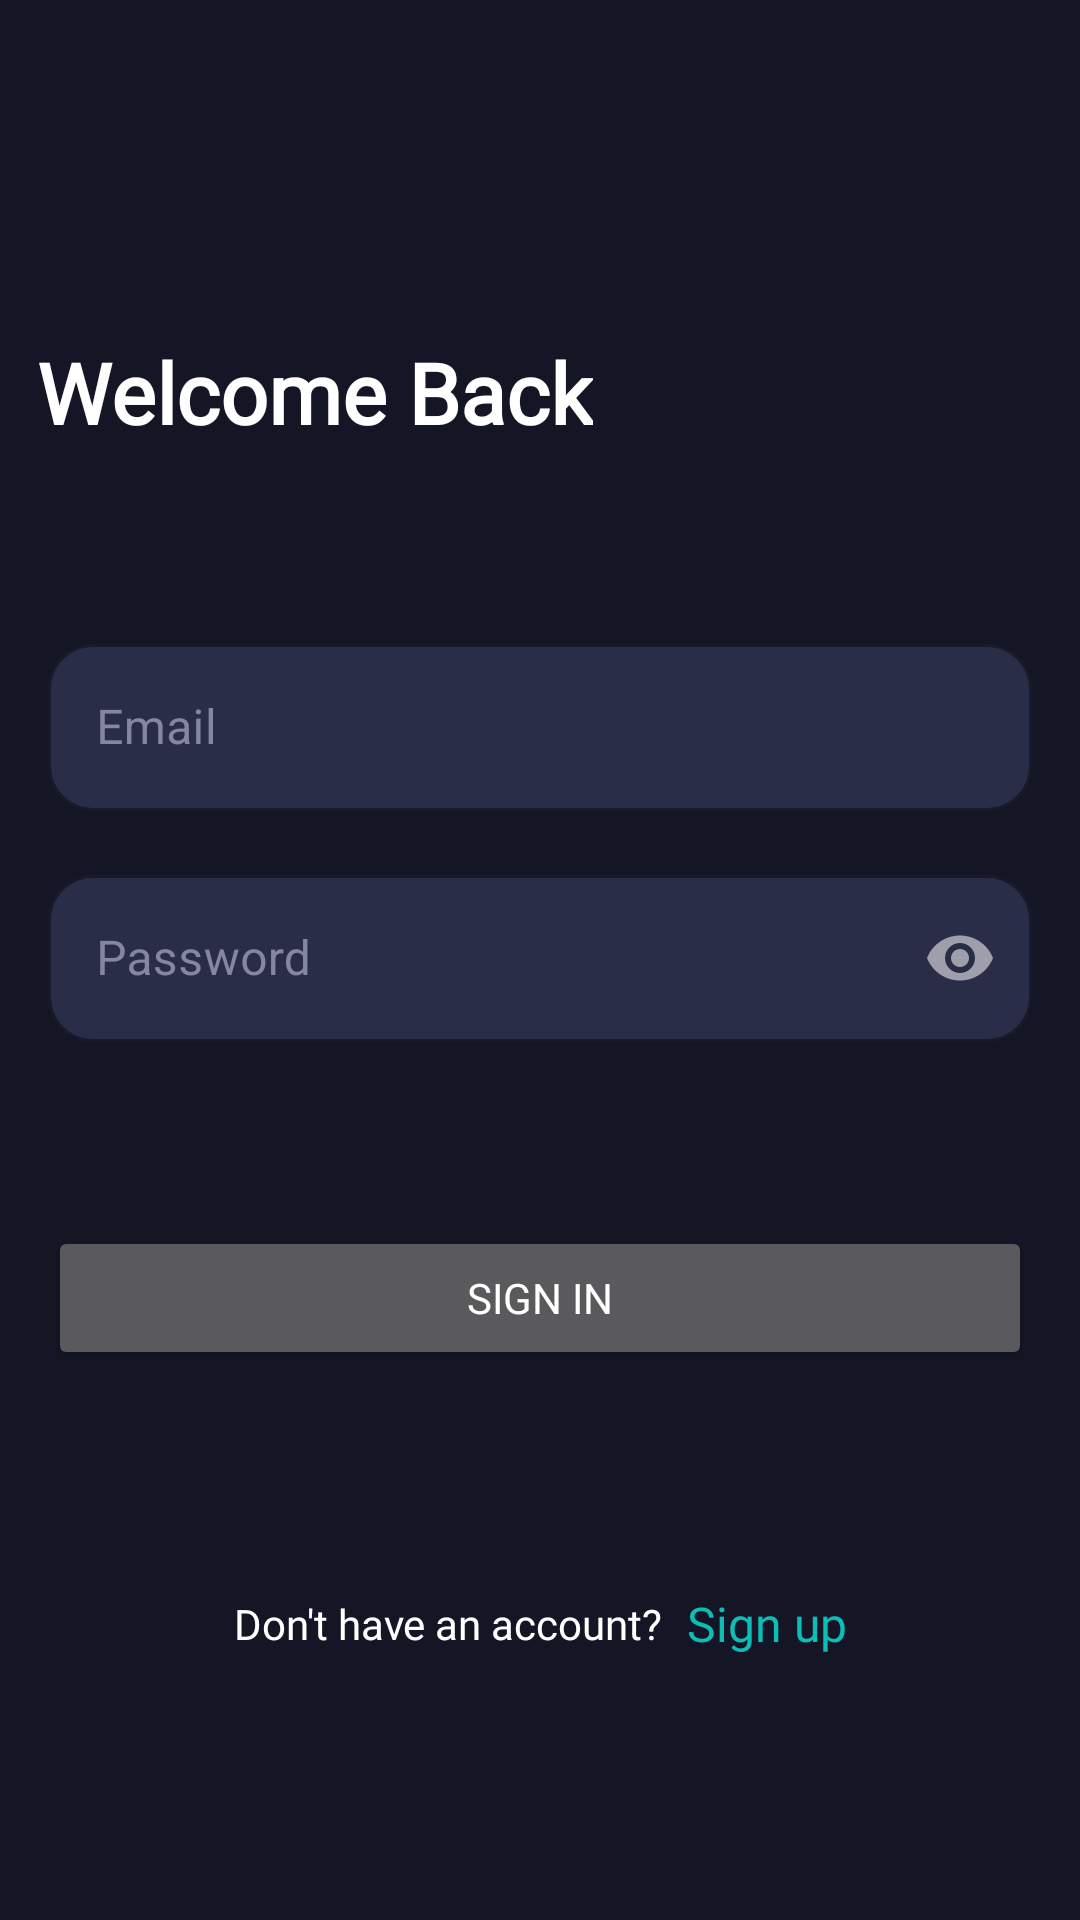

This screen was rendered from an Android layout file. Write that file and the resources it references.
<!-- AndroidManifest.xml: application theme Theme.AngimeHubNative -->
<!-- res/layout/fragment_login.xml -->
<?xml version="1.0" encoding="utf-8"?>
<androidx.constraintlayout.widget.ConstraintLayout xmlns:android="http://schemas.android.com/apk/res/android"
    xmlns:app="http://schemas.android.com/apk/res-auto"
    xmlns:tools="http://schemas.android.com/tools"
    android:id="@+id/loginFragment"
    android:layout_width="match_parent"
    android:layout_height="match_parent"
    android:background="@color/dark_blue"
    tools:context=".presentation.auth.login.LoginFragment">

    <LinearLayout
        android:id="@+id/linearLayout"
        android:layout_width="match_parent"
        android:layout_height="wrap_content"
        android:layout_marginStart="16dp"
        android:layout_marginTop="52dp"
        android:layout_marginEnd="16dp"
        android:orientation="vertical"
        app:layout_constraintEnd_toEndOf="parent"
        app:layout_constraintHorizontal_bias="0.0"
        app:layout_constraintStart_toStartOf="parent"
        app:layout_constraintTop_toBottomOf="@+id/textView">

        <com.google.android.material.textfield.TextInputLayout
            android:id="@+id/login_email_layout"
            style="@style/TextInput"
            android:layout_width="match_parent"
            android:layout_height="wrap_content">

            <com.google.android.material.textfield.TextInputEditText
                android:id="@+id/login_email_et"
                android:layout_width="match_parent"
                android:layout_height="match_parent"
                android:hint="@string/email"
                android:inputType="textEmailAddress" />

        </com.google.android.material.textfield.TextInputLayout>

        <com.google.android.material.textfield.TextInputLayout
            android:id="@+id/login_password_layout"
            style="@style/TextInput"
            android:layout_width="match_parent"
            android:layout_height="wrap_content"
            app:passwordToggleEnabled="true">

            <com.google.android.material.textfield.TextInputEditText
                android:id="@+id/login_password_et"
                android:layout_width="match_parent"
                android:layout_height="match_parent"
                android:hint="@string/password"
                android:inputType="textPassword" />

        </com.google.android.material.textfield.TextInputLayout>

    </LinearLayout>

    <TextView
        style="@style/HeaderText"
        android:id="@+id/textView"
        android:layout_width="wrap_content"
        android:layout_height="wrap_content"
        android:layout_marginTop="112dp"
        android:text="@string/welcome_back"

        app:layout_constraintEnd_toEndOf="parent"
        app:layout_constraintHorizontal_bias="0.071"
        app:layout_constraintStart_toStartOf="parent"
        app:layout_constraintTop_toTopOf="parent" />

    <Button
        android:id="@+id/login_sign_in_btn"
        style="@style/RectangleButton"
        android:layout_width="match_parent"
        android:layout_height="wrap_content"
        android:layout_marginTop="80dp"
        android:text="@string/sign_in"
        app:layout_constraintBottom_toBottomOf="parent"
        app:layout_constraintEnd_toEndOf="parent"
        app:layout_constraintStart_toStartOf="parent"
        app:layout_constraintTop_toBottomOf="@+id/linearLayout"
        app:layout_constraintVertical_bias="0.183" />

    <LinearLayout
        android:layout_width="wrap_content"
        android:layout_height="wrap_content"
        android:layout_marginStart="8dp"
        android:layout_marginTop="2dp"
        android:layout_marginEnd="8dp"
        android:layout_marginBottom="16dp"
        android:orientation="horizontal"
        android:gravity="center"
        app:layout_constraintBottom_toBottomOf="parent"
        app:layout_constraintEnd_toEndOf="parent"
        app:layout_constraintStart_toStartOf="parent"
        app:layout_constraintTop_toBottomOf="@+id/login_sign_in_btn">

        <TextView
            style="@style/RegularText"
            android:layout_width="0dp"
            android:layout_height="match_parent"
            android:layout_weight="1"
            android:textAlignment="center"
            android:text="@string/don_t_have_an_account" />

        <TextView
            android:id="@+id/login_sign_up_btn"
            style="@style/TextButton"
            android:layout_width="wrap_content"
            android:layout_height="wrap_content"
            android:text="@string/sign_up"
            android:textAlignment="center"
            android:clickable="true"
            android:focusable="true" />
    </LinearLayout>

</androidx.constraintlayout.widget.ConstraintLayout>
<!-- resources referenced by this layout -->
<resources>
  <color name="dark_blue">#141626</color>
  <string name="don_t_have_an_account">Don\'t have an account?</string>
  <string name="email">Email</string>
  <string name="password">Password</string>
  <string name="sign_in">Sign In</string>
  <string name="sign_up">Sign up</string>
  <string name="welcome_back">Welcome Back</string>
  <style name="HeaderText">
          <item name="android:fontFamily">@font/open_sans_bold</item>
          <item name="android:textColor">@color/white</item>
          <item name="android:textSize">28sp</item>
          <item name="android:textStyle">bold</item>
      </style>
  <style name="RectangleButton">
          <item name="minHeight">48dp</item>
          <item name="cornerRadius">15dp</item>
          <item name="fontFamily">@font/open_sans_bold</item>
          <item name="android:textColor">@color/white</item>
          <item name="android:layout_margin">16dp</item>
      </style>
  <style name="RegularText">
          <item name="android:gravity">center</item>
          <item name="android:textColor">@color/white</item>
          <item name="android:fontFamily">@font/open_sans</item>
          <item name="android:layout_margin">4dp</item>
      </style>
  <style name="TextButton">
          <item name="android:minWidth">48dp</item>
          <item name="android:minHeight">48dp</item>
          <item name="android:textColor">@color/teal</item>
          <item name="android:layout_margin">4dp</item>
          <item name="android:fontFamily">@font/open_sans_bold</item>
          <item name="android:textSize">16sp</item>
          <item name="android:gravity">center</item>
      </style>
  <style name="TextInput" parent="Widget.MaterialComponents.TextInputLayout.OutlinedBox">
          <item name="minHeight">48dp</item>
          <item name="android:textColorHint">@color/grey</item>
          <item name="boxBackgroundColor">@color/dark_blue_80</item>
          <item name="boxCornerRadiusBottomEnd">15dp</item>
          <item name="boxCornerRadiusBottomStart">15dp</item>
          <item name="boxCornerRadiusTopEnd">15dp</item>
          <item name="boxCornerRadiusTopStart">15dp</item>
          <item name="boxStrokeColor">@color/grey</item>
          <item name="hintTextColor">@color/grey</item>
          <item name="android:layout_marginTop">8dp</item>
          <item name="android:layout_marginBottom">8dp</item>
  
      </style>
  <style name="Theme.AngimeHubNative" parent="Theme.MaterialComponents.NoActionBar">
          
          <item name="colorPrimary">@color/teal</item>
          <item name="colorPrimaryVariant">@color/light_blue_40</item>
          <item name="colorOnPrimary">@color/dark_blue_80</item>
          
          <item name="colorSecondary">@color/teal_200</item>
          <item name="colorSecondaryVariant">@color/teal_700</item>
          <item name="colorOnSecondary">@color/white</item>
          
          <item name="android:statusBarColor">@color/dark_blue</item>
          
      </style>
  <color name="white">#FFFFFFFF</color>
  <color name="teal">#0BBFB8</color>
  <color name="grey">#85879F</color>
  <color name="dark_blue_80">#2A2D47</color>
  <color name="light_blue_40">#9CA0C7</color>
  <color name="teal_200">#FF03DAC5</color>
  <color name="teal_700">#FF018786</color>
</resources>
